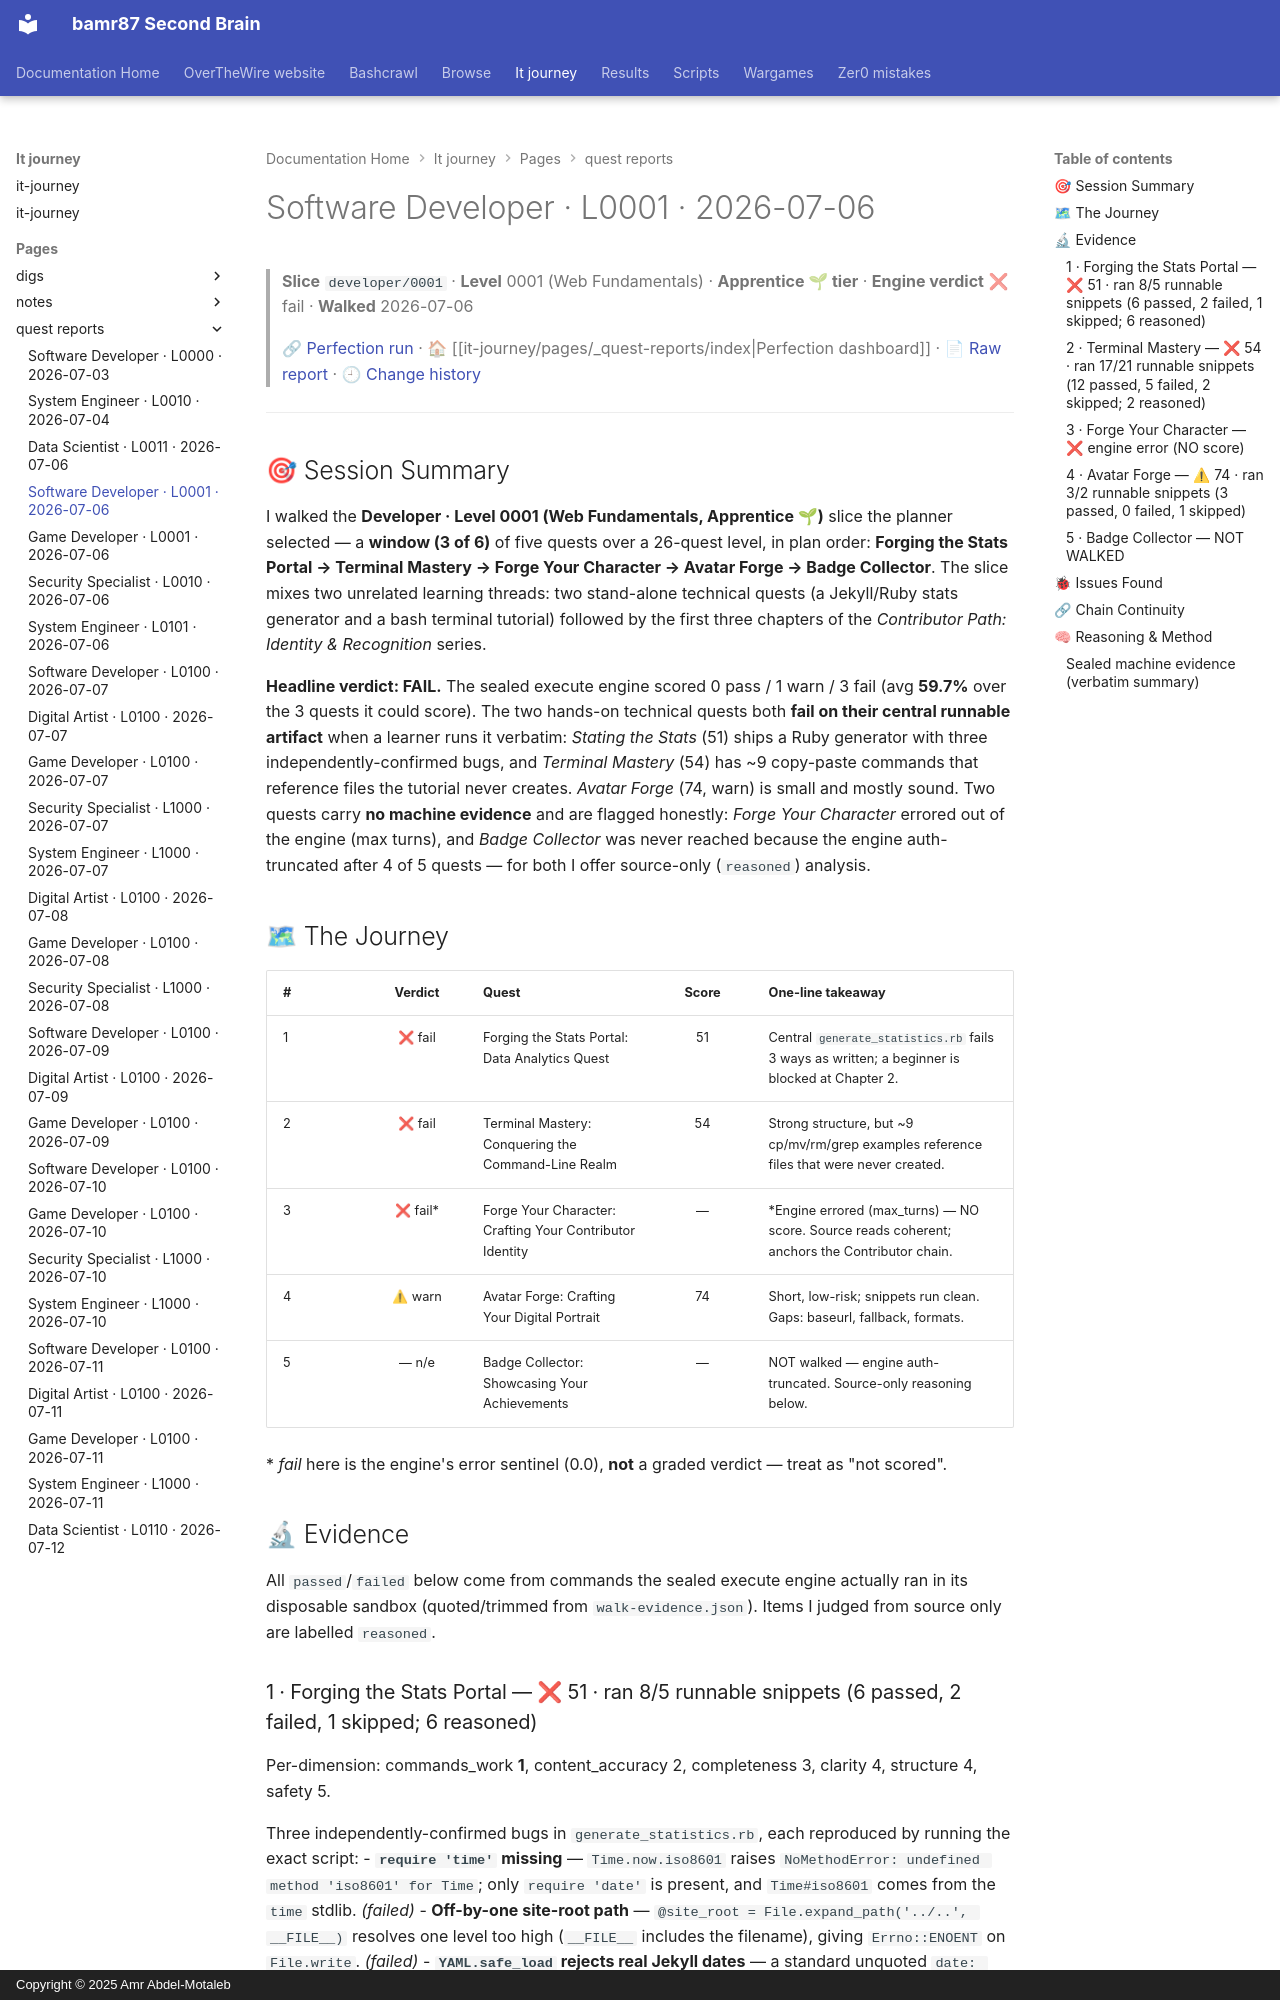

repository: bamr87/README · page: it-journey/pages/_quest-reports/2026-07-06-developer-0001/index.html · generator: mkdocs · copyright: Copyright © 2025 Amr Abdel-Motaleb

---
author: Quest Perfection Loop
categories:
- Quest Reports
- Software Developer
character: developer
date: '2026-07-06T00:00:00.000Z'
description: Quest-perfection walkthrough of the Web Fundamentals slice developer/0001
  on 2026-07-06, engine verdict fail. An evidence-based, learner's-eye session…
excerpt: 'Software Developer · Level 0001 — Web Fundamentals: an evidence-based quest-perfection
  walkthrough from 2026-07-06.'
level: '0001'
quest_count: 5
render_with_liquid: false
run_url: https://github.com/bamr87/it-journey/actions/runs/28791022929
slice: developer/0001
source_file: pages/_quest-reports/2026-07-06-developer-0001.md
source_repo: bamr87/it-journey
source_report: test/quest-validator/walkthroughs/2026-07-06-developer-0001.md
source_url: https://github.com/bamr87/it-journey/blob/main/pages/_quest-reports/2026-07-06-developer-0001.md
tags:
- developer
- level-0001
- walkthrough
- quest-perfection
- fail
- web-fundamentals
theme: Web Fundamentals
tier: Apprentice 🌱
title: Software Developer · L0001 · 2026-07-06
verdict: fail
walk_date: '2026-07-06'
---

> **Slice** `developer/0001` · **Level** 0001 (Web Fundamentals) · **Apprentice 🌱 tier** · **Engine verdict** ❌ fail · **Walked** 2026-07-06
>
> 🔗 [Perfection run](https://github.com/bamr87/it-journey/actions/runs/28791022929) · 🏠 [[it-journey/pages/_quest-reports/index|Perfection dashboard]] · 📄 [Raw report](https://github.com/bamr87/it-journey/blob/main/test/quest-validator/walkthroughs/2026-07-06-developer-0001.md) · 🕘 [Change history](https://github.com/bamr87/it-journey/commits/main/test/quest-validator/walkthroughs/2026-07-06-developer-0001.md)

---

## 🎯 Session Summary

I walked the **Developer · Level 0001 (Web Fundamentals, Apprentice 🌱)** slice the planner selected — a **window (3 of 6)** of five quests over a 26-quest level, in plan order: **Forging the Stats Portal → Terminal Mastery → Forge Your Character → Avatar Forge → Badge Collector**. The slice mixes two unrelated learning threads: two stand-alone technical quests (a Jekyll/Ruby stats generator and a bash terminal tutorial) followed by the first three chapters of the *Contributor Path: Identity & Recognition* series.

**Headline verdict: FAIL.** The sealed execute engine scored 0 pass / 1 warn / 3 fail (avg **59.7%** over the 3 quests it could score). The two hands-on technical quests both **fail on their central runnable artifact** when a learner runs it verbatim: *Stating the Stats* (51) ships a Ruby generator with three independently-confirmed bugs, and *Terminal Mastery* (54) has ~9 copy-paste commands that reference files the tutorial never creates. *Avatar Forge* (74, warn) is small and mostly sound. Two quests carry **no machine evidence** and are flagged honestly: *Forge Your Character* errored out of the engine (max turns), and *Badge Collector* was never reached because the engine auth-truncated after 4 of 5 quests — for both I offer source-only (`reasoned`) analysis.

## 🗺 The Journey

| # | Verdict | Quest | Score | One-line takeaway |
|---|:--:|---|:--:|---|
| 1 | ❌ fail | Forging the Stats Portal: Data Analytics Quest | 51 | Central `generate_statistics.rb` fails 3 ways as written; a beginner is blocked at Chapter 2. |
| 2 | ❌ fail | Terminal Mastery: Conquering the Command-Line Realm | 54 | Strong structure, but ~9 cp/mv/rm/grep examples reference files that were never created. |
| 3 | ❌ fail* | Forge Your Character: Crafting Your Contributor Identity | — | *Engine errored (max_turns) — NO score. Source reads coherent; anchors the Contributor chain. |
| 4 | ⚠ warn | Avatar Forge: Crafting Your Digital Portrait | 74 | Short, low-risk; snippets run clean. Gaps: baseurl, fallback, formats. |
| 5 | — n/e | Badge Collector: Showcasing Your Achievements | — | NOT walked — engine auth-truncated. Source-only reasoning below. |

\* *fail* here is the engine's error sentinel (0.0), **not** a graded verdict — treat as "not scored".

## 🔬 Evidence

All `passed`/`failed` below come from commands the sealed execute engine actually ran in its disposable sandbox (quoted/trimmed from `walk-evidence.json`). Items I judged from source only are labelled `reasoned`.
